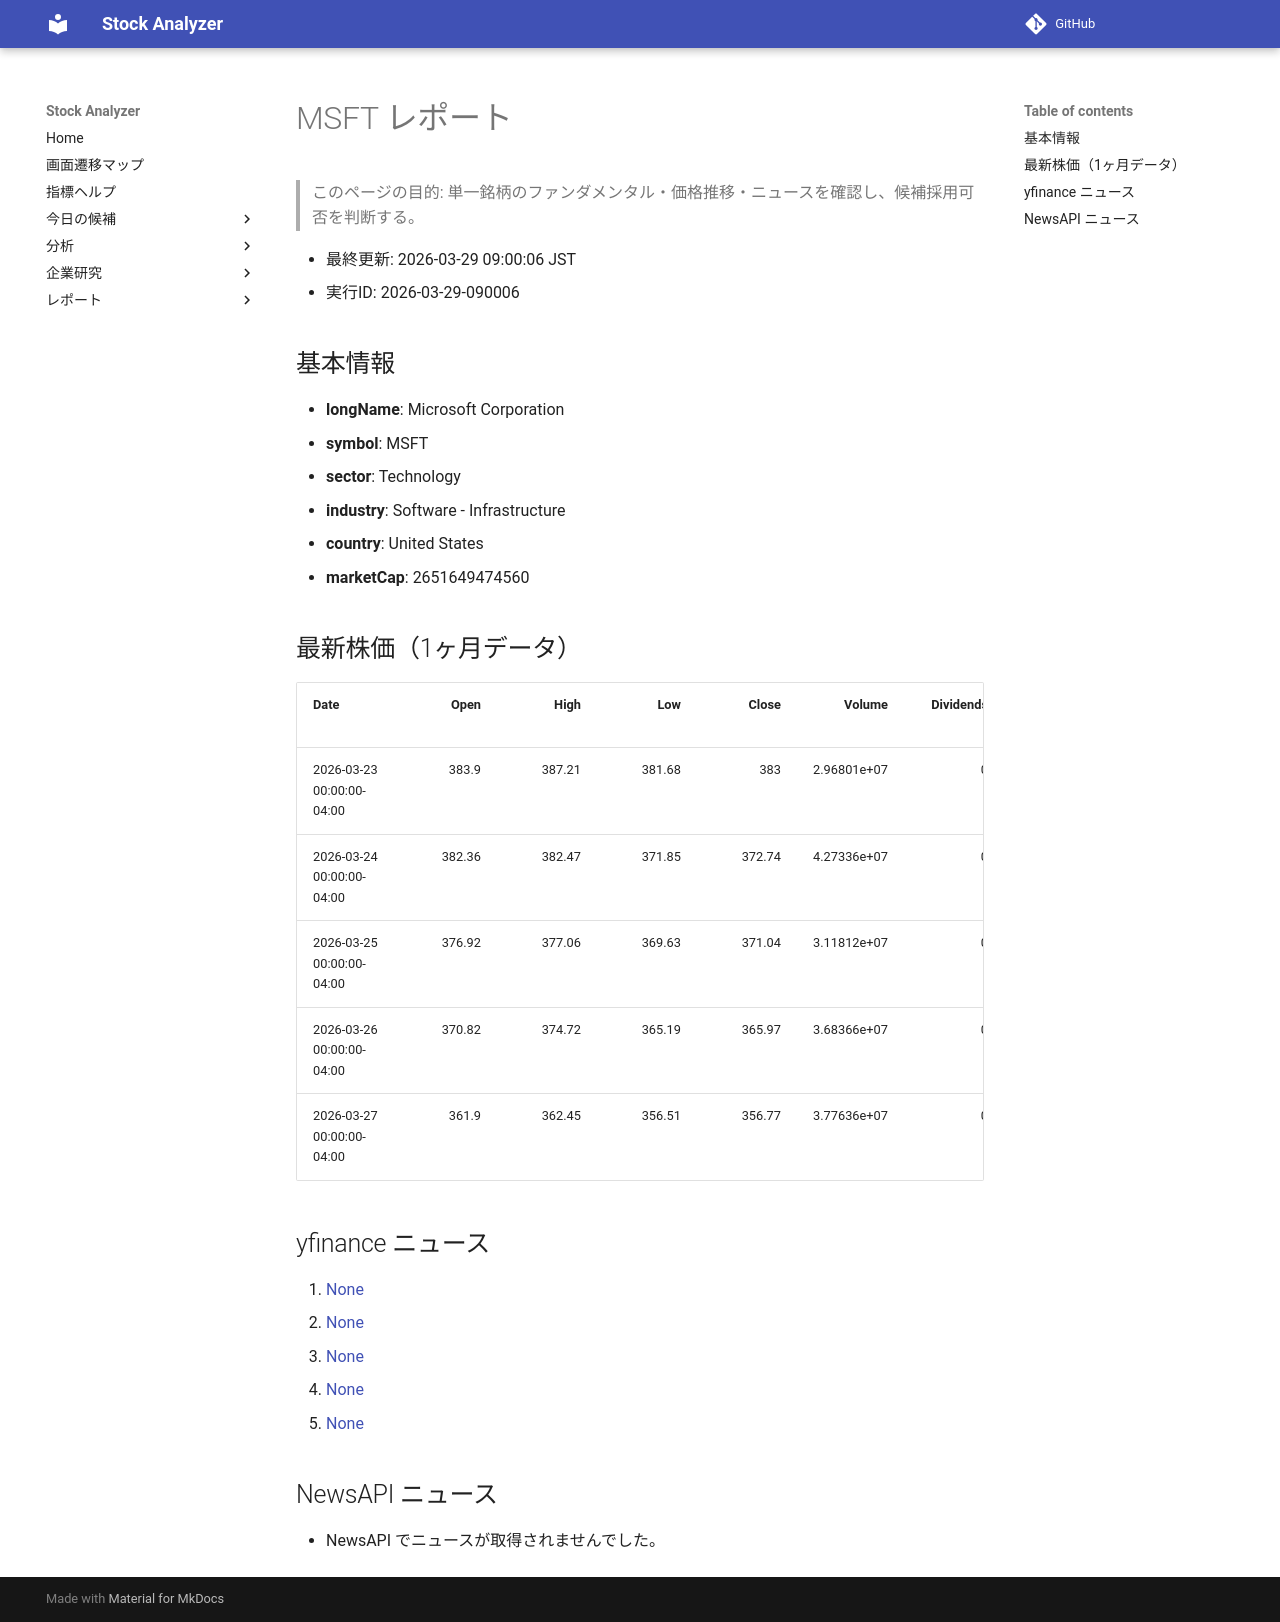

repository: Yumi-note/Making-APP · page: reports/2026-03-29/090006/MSFT/index.html · generator: mkdocs

# MSFT レポート

> このページの目的: 単一銘柄のファンダメンタル・価格推移・ニュースを確認し、候補採用可否を判断する。

- 最終更新: 2026-03-29 09:00:06 JST
- 実行ID: 2026-03-29-090006

## 基本情報

- **longName**: Microsoft Corporation
- **symbol**: MSFT
- **sector**: Technology
- **industry**: Software - Infrastructure
- **country**: United States
- **marketCap**: 2651649474560

## 最新株価（1ヶ月データ）

| Date                      |   Open |   High |    Low |   Close |      Volume |   Dividends |   Stock Splits |
|:--------------------------|-------:|-------:|-------:|--------:|------------:|------------:|---------------:|
| 2026-03-23 00:00:00-04:00 | 383.9  | 387.21 | 381.68 |  383    | 2.96801e+07 |           0 |              0 |
| 2026-03-24 00:00:00-04:00 | 382.36 | 382.47 | 371.85 |  372.74 | 4.27336e+07 |           0 |              0 |
| 2026-03-25 00:00:00-04:00 | 376.92 | 377.06 | 369.63 |  371.04 | 3.11812e+07 |           0 |              0 |
| 2026-03-26 00:00:00-04:00 | 370.82 | 374.72 | 365.19 |  365.97 | 3.68366e+07 |           0 |              0 |
| 2026-03-27 00:00:00-04:00 | 361.9  | 362.45 | 356.51 |  356.77 | 3.77636e+07 |           0 |              0 |

## yfinance ニュース

1. [None](None)
2. [None](None)
3. [None](None)
4. [None](None)
5. [None](None)

## NewsAPI ニュース

- NewsAPI でニュースが取得されませんでした。
